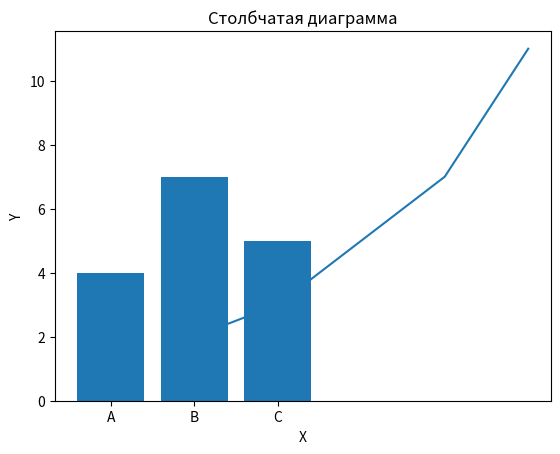

Reproduce this figure in Python.
import pandas as pd

# Слияние и объединение данных
df1 = pd.DataFrame({'key': ['A', 'B', 'C'], 'value1': [1, 2, 3]})
df2 = pd.DataFrame({'key': ['B', 'C', 'D'], 'value2': [4, 5, 6]})
merged = pd.merge(df1, df2, on='key', how='outer')
print(merged)

import matplotlib.pyplot as plt
# Построить график
x = [1, 2, 3, 4, 5]
y = [2, 3, 5, 7, 11]
plt.plot(x, y)
plt.title("Линейный график")
plt.xlabel("X")
plt.ylabel("Y")
plt.show()
# Построить столбчатую диаграмму
categories = ['A', 'B', 'C']
values = [4, 7, 5]
plt.bar(categories, values)
plt.title("Столбчатая диаграмма")
plt.show()

import numpy as np

# Создание одномерного массива
array_1d = np.array([1, 2, 3, 4, 5])
print(array_1d)
# Создание двумерного массива (матрицы)
array_2d = np.array([[1, 2], [3, 4], [5, 6]])
print(array_2d)
# Массив 3x4, заполненный нулями
zeros_array = np.zeros((3, 4))
print(zeros_array)
# Основные арифметические операции
array_a = np.array([1, 2, 3])
array_b = np.array([4, 5, 6])
sum_array = array_a + array_b
print(sum_array)